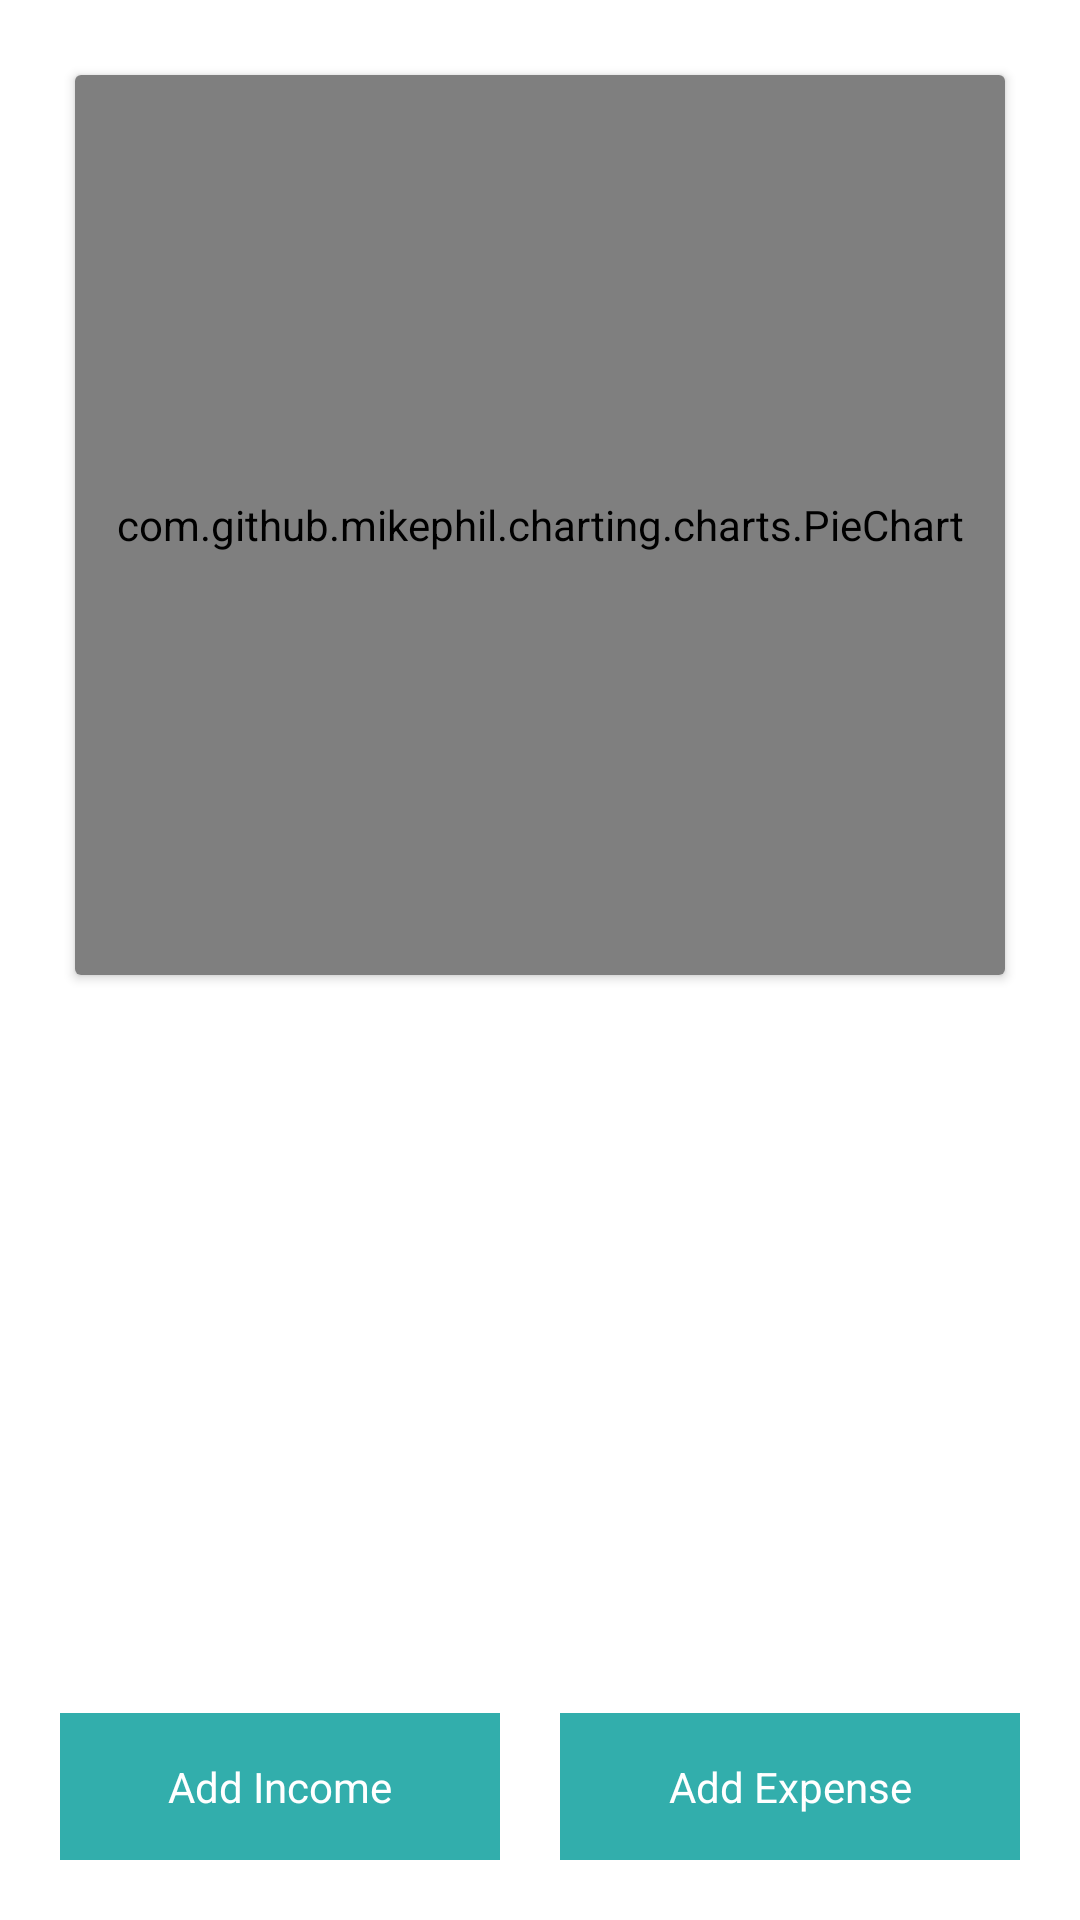

Produce the Android XML layout that renders to this screen, including the resource entries it uses.
<!-- AndroidManifest.xml: application theme Theme.Expence_Manager -->
<!-- res/layout/activity_main.xml -->
<?xml version="1.0" encoding="utf-8"?>
<RelativeLayout xmlns:android="http://schemas.android.com/apk/res/android"
    xmlns:app="http://schemas.android.com/apk/res-auto"
    xmlns:tools="http://schemas.android.com/tools"
    android:layout_width="match_parent"
    android:padding="20dp"
    android:layout_height="match_parent"
    tools:context=".MainActivity">

    <LinearLayout
        android:layout_width="match_parent"
        android:layout_height="wrap_content"
        android:orientation="vertical">

        <androidx.cardview.widget.CardView
            android:layout_width="match_parent"
            android:layout_height="300dp"
            android:layout_margin="5dp">

            <com.github.mikephil.charting.charts.PieChart
                android:id="@+id/piechart"
                android:layout_width="match_parent"
                android:layout_height="match_parent" />

        </androidx.cardview.widget.CardView>

        <androidx.recyclerview.widget.RecyclerView
            android:id="@+id/recycler"
            android:layout_width="match_parent"
            android:layout_height="wrap_content"
            android:layout_marginTop="10dp" />
    </LinearLayout>
    <LinearLayout
        android:weightSum="2"
        android:layout_alignParentBottom="true"
        android:layout_width="match_parent"
        android:layout_height="wrap_content">

        <TextView
            android:id="@+id/addIncome"
            android:layout_width="wrap_content"
            android:layout_height="wrap_content"
            android:layout_marginRight="10dp"
            android:layout_weight="1"
            android:background="@color/green_normal"
            android:gravity="center"
            android:padding="15dp"
            android:text="Add Income"
            android:textColor="@color/white" />

        <TextView
            android:id="@+id/addExpense"
            android:layout_marginLeft="10dp"
            android:textColor="@color/white"
            android:background="@color/green_normal"
            android:gravity="center"
            android:text="Add Expense"
            android:layout_weight="1"
            android:padding="15dp"
            android:layout_width="wrap_content"
            android:layout_height="wrap_content"/>
    </LinearLayout>


</RelativeLayout>
<!-- resources referenced by this layout -->
<resources>
  <color name="green_normal">#32AEAC</color>
  <color name="white">#FFFFFFFF</color>
  <style name="Theme.Expence_Manager" parent="Theme.MaterialComponents.DayNight.DarkActionBar">
          
          <item name="colorPrimary">@color/teal_700</item>
          <item name="colorPrimaryVariant">@color/teal_700</item>
          <item name="colorOnPrimary">@color/white</item>
          
          <item name="colorSecondary">@color/teal_200</item>
          <item name="colorSecondaryVariant">@color/teal_700</item>
          <item name="colorOnSecondary">@color/black</item>
          
          <item name="android:statusBarColor">?attr/colorPrimaryVariant</item>
          
      </style>
  <color name="teal_700">#FF018786</color>
  <color name="teal_200">#FF03DAC5</color>
  <color name="black">#FF000000</color>
</resources>
